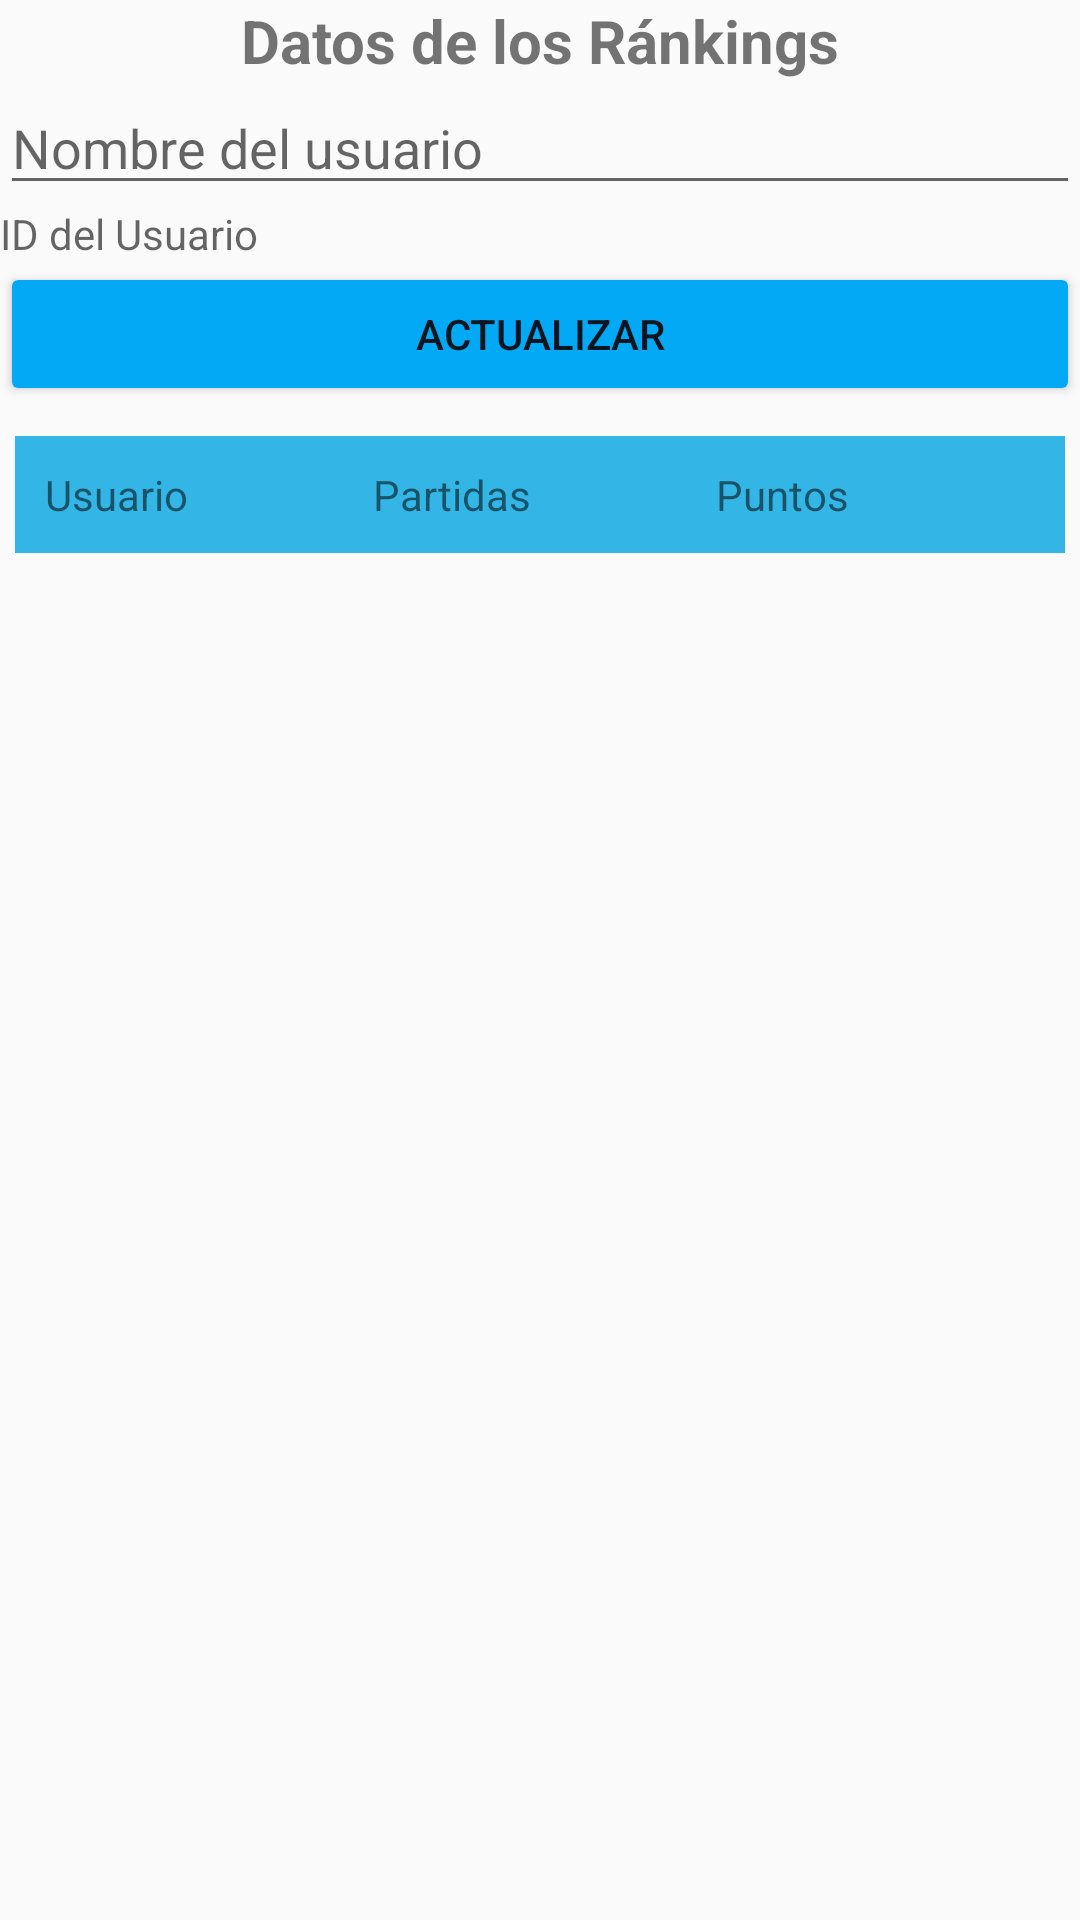

Android layout source for this screen:
<!-- AndroidManifest.xml: application theme Theme.AppCompat.DayNight.DarkActionBar -->
<!-- res/layout/activity_listar_ranking_partidas.xml -->
<?xml version="1.0" encoding="utf-8"?>
<LinearLayout xmlns:android="http://schemas.android.com/apk/res/android"
    xmlns:app="http://schemas.android.com/apk/res-auto"
    xmlns:tools="http://schemas.android.com/tools"
    android:layout_width="match_parent"
    android:layout_height="match_parent"
    android:orientation="vertical"
    tools:context=".ListarRankingPartidas">

    <TextView
        android:id="@+id/resultadosRanking"
        android:layout_width="match_parent"
        android:layout_height="wrap_content"
        android:gravity="center"
        android:text="@string/resultadoRankings"
        android:textSize="20dp"
        android:textStyle="bold">

    </TextView>


    <EditText
        android:id="@+id/editTextModificarNombre"
        android:layout_width="match_parent"
        android:layout_height="wrap_content"
        android:ems="10"
        android:hint="Nombre del usuario"
        android:inputType="textPersonName" />

    <TextView
        android:id="@+id/textView1"
        android:layout_width="match_parent"
        android:layout_height="wrap_content"
        android:hint="ID del Usuario" />

    <Button
        android:id="@+id/botonActualizar"
        android:layout_width="match_parent"
        android:layout_height="wrap_content"
        android:backgroundTint="#03A9F4"
        android:onClick="actualizarNombre"
        android:text="@string/actualizar" />


    <TableLayout
        android:layout_width="match_parent"
        android:layout_height="wrap_content"
        android:layout_marginTop="10dp"
        android:paddingLeft="5dp"
        android:paddingRight="5dp">

        <TableRow
            android:background="@android:color/holo_blue_light"
            android:padding="10dp">

            <TextView
                android:layout_width="wrap_content"
                android:layout_height="wrap_content"
                android:layout_weight="1"
                android:text="@string/usuario" />

            <TextView
                android:layout_width="wrap_content"
                android:layout_height="wrap_content"
                android:layout_weight="1"
                android:text="@string/partidas" />

            <TextView
                android:layout_width="wrap_content"
                android:layout_height="wrap_content"
                android:layout_weight="1"
                android:text="@string/puntos" />

        </TableRow>

    </TableLayout>

    <ListView
        android:id="@+id/listaRanking"
        android:layout_width="match_parent"
        android:layout_height="match_parent" />

    <TextView
        android:id="@+id/miTextViewRanking2"
        android:layout_width="match_parent"
        android:layout_height="wrap_content" />

</LinearLayout>
<!-- resources referenced by this layout -->
<resources>
  <string name="actualizar">ACTUALIZAR</string>
  <string name="goBackButton">Volver atrás</string>
  <string name="partidas">Partidas</string>
  <string name="puntos">Puntos</string>
  <string name="resultadoRankings">Datos de los Ránkings</string>
  <string name="usuario">Usuario</string>
</resources>
